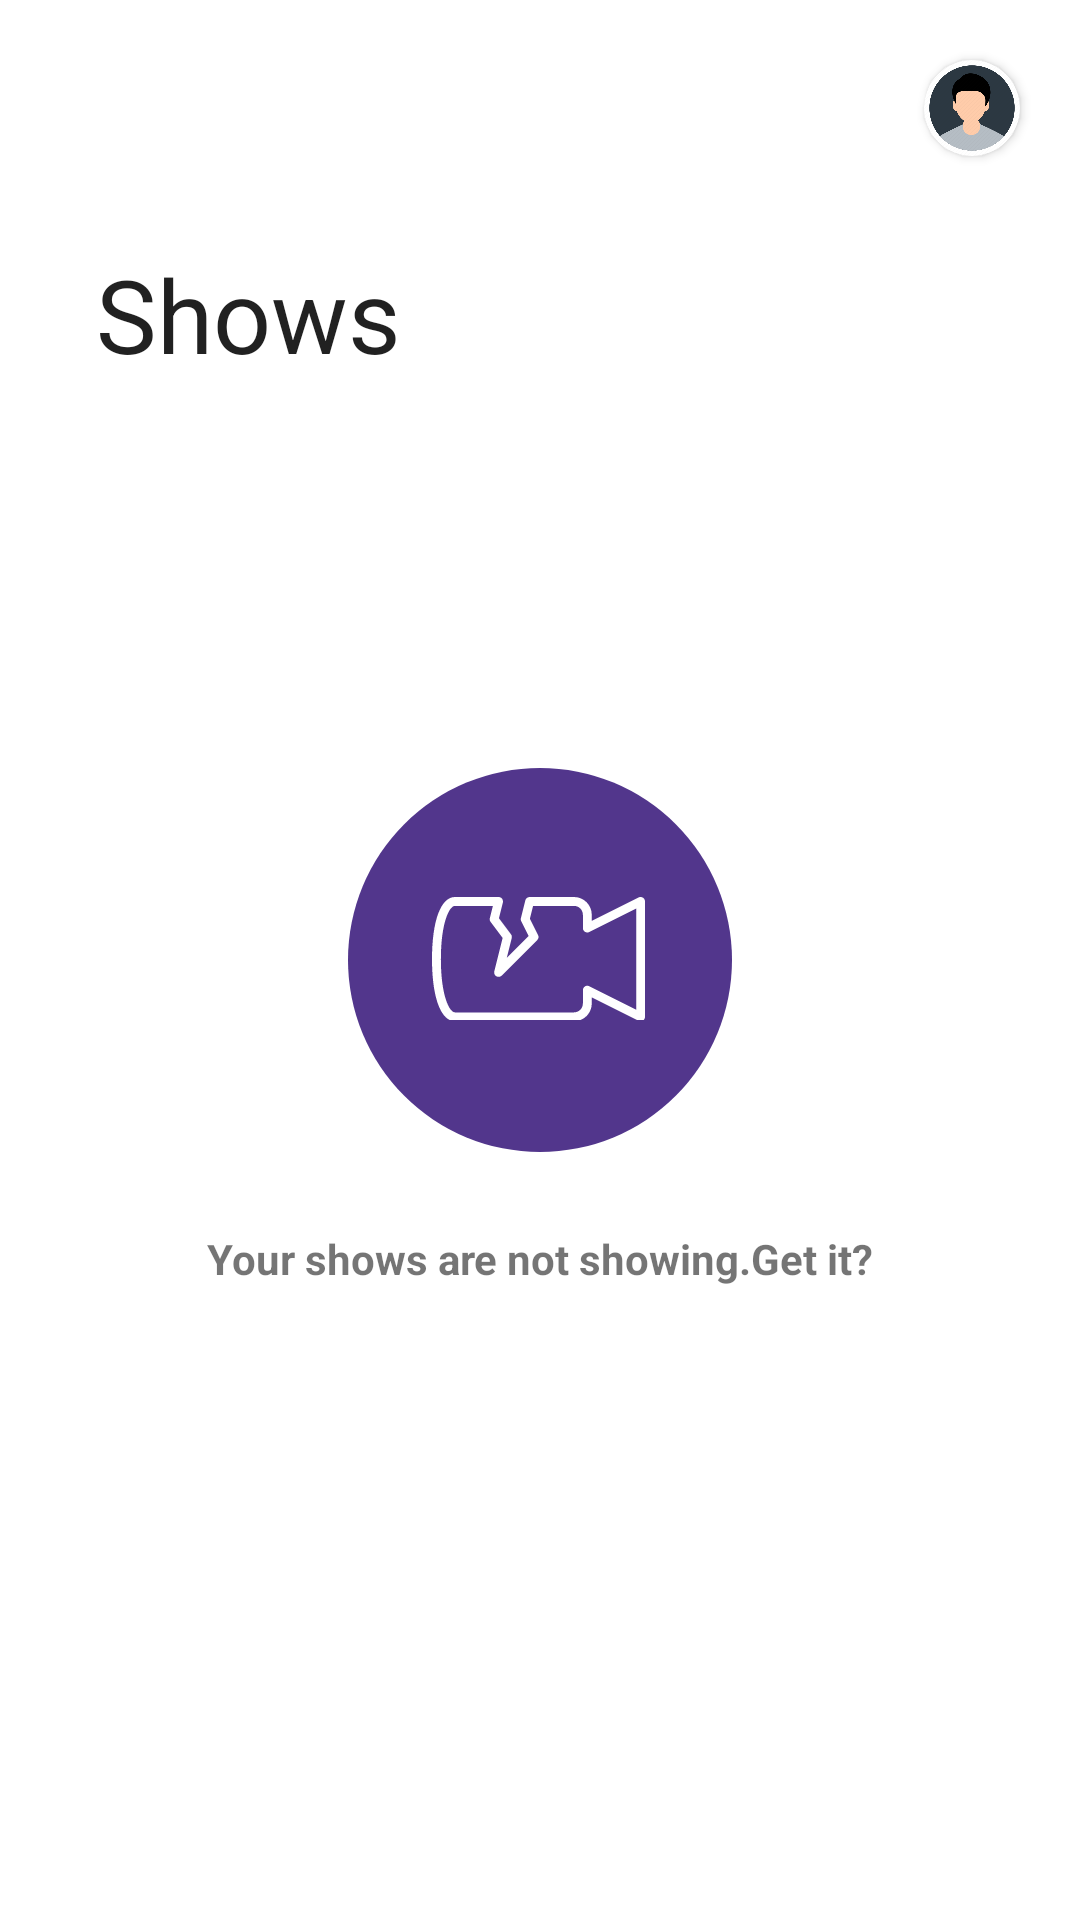

Layout XML and referenced resources for this Android screen:
<!-- AndroidManifest.xml: application theme AppTheme -->
<!-- res/layout/fragment_shows.xml -->
<?xml version="1.0" encoding="utf-8"?>
<androidx.coordinatorlayout.widget.CoordinatorLayout xmlns:android="http://schemas.android.com/apk/res/android"
    xmlns:app="http://schemas.android.com/apk/res-auto"
    xmlns:tools="http://schemas.android.com/tools"
    style="@style/ThemeOverlay.AppCompat.ActionBar"
    android:layout_width="match_parent"
    android:layout_height="match_parent">

    <com.google.android.material.appbar.AppBarLayout
        android:id="@+id/appBarLayout"
        android:layout_width="match_parent"
        android:layout_height="wrap_content"
        android:backgroundTint="@android:color/white"
        android:theme="@style/ThemeOverlay.AppCompat.ActionBar"
        app:liftOnScroll="true">

        <com.google.android.material.appbar.CollapsingToolbarLayout
            android:id="@+id/collapsingToolbarLayout"
            android:layout_width="match_parent"
            android:layout_height="wrap_content"
            android:textAlignment="center"
            app:expandedTitleGravity="bottom"
            app:layout_scrollFlags="scroll|exitUntilCollapsed"
            app:title="@string/label_shows_text">


            <ImageView
                android:layout_width="match_parent"
                android:layout_height="150dp" />

            <androidx.appcompat.widget.Toolbar
                android:id="@+id/toolbar"
                android:layout_width="match_parent"
                android:layout_height="?attr/actionBarSize"
                app:layout_collapseMode="pin"
                app:popupTheme="@style/ThemeOverlay.AppCompat.Light" />

        </com.google.android.material.appbar.CollapsingToolbarLayout>
    </com.google.android.material.appbar.AppBarLayout>

    <androidx.cardview.widget.CardView
        android:layout_width="32dp"
        android:layout_height="32dp"
        android:layout_margin="20dp"
        app:cardCornerRadius="16dp"
        app:layout_anchor="@id/appBarLayout"
        app:layout_anchorGravity="top|right|end">

        <ImageView
            android:id="@+id/profileImage"
            android:layout_width="match_parent"
            android:layout_height="match_parent"
            android:contentDescription="@string/profile_button_description"
            android:scaleType="centerCrop"
            app:layout_constraintBottom_toBottomOf="parent"
            app:layout_constraintEnd_toEndOf="parent"
            app:layout_constraintStart_toStartOf="parent"
            app:layout_constraintTop_toTopOf="parent"
            app:srcCompat="@drawable/ic_profile_avatar" />

    </androidx.cardview.widget.CardView>

    <androidx.constraintlayout.widget.ConstraintLayout
        android:id="@+id/noShowsLayout"
        android:layout_width="match_parent"
        android:layout_height="match_parent">

        <ImageView
            android:id="@+id/noShowsIcon"
            android:layout_width="wrap_content"
            android:layout_height="wrap_content"
            android:src="@drawable/ic_shows_empty_state"
            app:layout_constraintBottom_toBottomOf="parent"
            app:layout_constraintEnd_toEndOf="parent"
            app:layout_constraintStart_toStartOf="parent"
            app:layout_constraintTop_toTopOf="parent" />

        <TextView
            android:id="@+id/showsEmptyText"
            android:layout_width="wrap_content"
            android:layout_height="wrap_content"
            android:layout_marginTop="26dp"
            android:text="@string/label_no_shows"
            android:textStyle="bold"
            app:layout_constraintEnd_toEndOf="@+id/noShowsIcon"
            app:layout_constraintStart_toStartOf="@+id/noShowsIcon"
            app:layout_constraintTop_toBottomOf="@+id/noShowsIcon" />
    </androidx.constraintlayout.widget.ConstraintLayout>

    <androidx.recyclerview.widget.RecyclerView
        android:id="@+id/showsRecycler"
        android:layout_width="match_parent"
        android:layout_height="match_parent"
        app:layout_behavior="@string/appbar_scrolling_view_behavior"
        tools:listitem="@layout/view_show_item" />


</androidx.coordinatorlayout.widget.CoordinatorLayout>
<!-- res/layout/view_show_item.xml (included above) -->
<?xml version="1.0" encoding="utf-8"?>
<FrameLayout xmlns:android="http://schemas.android.com/apk/res/android"
    xmlns:app="http://schemas.android.com/apk/res-auto"
    xmlns:tools="http://schemas.android.com/tools"
    android:layout_width="match_parent"
    android:layout_height="328dp"
    android:clipToPadding="false"
    android:padding="8dp">

    <androidx.cardview.widget.CardView
        android:layout_width="match_parent"
        android:layout_height="300dp"
        android:layout_margin="16dp"
        app:cardCornerRadius="8dp"
        android:background="?android:attr/selectableItemBackground">

        <LinearLayout
            android:layout_width="match_parent"
            android:layout_height="match_parent"
            android:orientation="vertical">

            <ImageView
                android:id="@+id/showImage"
                android:layout_width="match_parent"
                android:layout_height="192dp"
                android:src="@drawable/ic_office"
                android:scaleType="centerCrop" />

            <TextView
                android:id="@+id/showName"
                android:layout_width="wrap_content"
                android:layout_height="wrap_content"
                android:padding="16dp"
                android:textColor="@android:color/black"
                android:textSize="18sp"
                android:textStyle="bold"
                tools:text="Show name" />

            <TextView
                android:id="@+id/showDescription"
                android:layout_width="wrap_content"
                android:layout_height="wrap_content"
                android:textColor="@android:color/darker_gray"
                android:textSize="16sp"
                android:textStyle="bold"
                android:layout_marginStart="5dp"
                android:layout_marginEnd="5dp"
                android:textAlignment="center"
                tools:text="Description" />

        </LinearLayout>
    </androidx.cardview.widget.CardView>

</FrameLayout>
<!-- resources referenced by this layout -->
<resources>
  <!-- drawable ic_office: webp bitmap (drawable, 14462 bytes) -->
  <!-- drawable ic_profile_avatar: png bitmap (drawable, 10763 bytes) -->
  <!-- drawable ic_shows_empty_state (drawable) -->
  <vector xmlns:android="http://schemas.android.com/apk/res/android"
      android:width="128dp"
      android:height="128dp"
      android:viewportWidth="128"
      android:viewportHeight="128">
      <path
          android:pathData="M64,64m-64,0a64,64 0,1 1,128 0a64,64 0,1 1,-128 0"
          android:fillColor="#52368C" />
      <group>
          <clip-path android:pathData="M28,43h71v41h-71z" />
          <path
              android:pathData="M98.298,43.222C97.862,42.95 97.316,42.927 96.859,43.157L81.25,50.961V48.917C81.25,45.654 78.596,43.001 75.333,43.001H60.542C59.863,43.001 59.272,43.463 59.107,44.122L57.628,50.038C57.541,50.381 57.582,50.742 57.739,51.058L60.221,56.021L52.917,63.325L54.58,56.672C54.688,56.24 54.596,55.782 54.329,55.426L50.314,50.073L51.622,44.838C51.733,44.396 51.633,43.928 51.353,43.57C51.073,43.21 50.642,43.001 50.187,43.001H35.665C30.937,43.001 28,50.936 28,63.709C28,76.483 30.937,84.417 35.665,84.417H75.333C78.596,84.417 81.25,81.764 81.25,78.501V76.457L96.859,84.261C97.069,84.365 97.294,84.417 97.521,84.417C97.791,84.417 98.061,84.344 98.298,84.196C98.734,83.926 99,83.451 99,82.938V44.48C99,43.967 98.734,43.492 98.298,43.222ZM96.042,80.545L80.432,72.74C79.973,72.512 79.428,72.532 78.994,72.805C78.557,73.076 78.292,73.551 78.292,74.063V78.501C78.292,80.132 76.964,81.459 75.333,81.459H35.665C33.766,81.459 30.958,75.818 30.958,63.709C30.958,51.6 33.766,45.959 35.665,45.959H48.292L47.274,50.039C47.166,50.471 47.258,50.929 47.525,51.284L51.54,56.637L48.753,67.789C48.591,68.433 48.88,69.106 49.458,69.434C50.034,69.759 50.761,69.661 51.233,69.193L63.067,57.359C63.517,56.909 63.629,56.221 63.344,55.652L60.63,50.225L61.697,45.959H75.333C76.964,45.959 78.292,47.287 78.292,48.918V53.355C78.292,53.868 78.557,54.343 78.994,54.613C79.428,54.883 79.972,54.904 80.432,54.678L96.042,46.874V80.545Z"
              android:fillColor="#ffffff" />
      </group>
  </vector>
  <string name="label_no_shows">Your shows are not showing.Get it?</string>
  <string name="label_shows_text">Shows</string>
  <string name="profile_button_description">Profile button</string>
  <style name="AppTheme" parent="Theme.MaterialComponents.Light.NoActionBar">
          
          <item name="colorPrimary">@color/colorPrimary</item>
          <item name="colorPrimaryDark">@color/colorPrimaryDark</item>
          <item name="colorAccent">@color/colorAccent</item>
          <item name="bottomSheetDialogTheme">@style/AppBottomSheetDialogTheme</item>
      </style>
  <color name="colorPrimary">#6200EE</color>
  <color name="colorPrimaryDark">#3700B3</color>
  <color name="colorAccent">#03DAC5</color>
  <style name="AppBottomSheetDialogTheme" parent="Theme.Design.Light.BottomSheetDialog">
          <item name="bottomSheetStyle">@style/AppModalStyle</item>
      </style>
  <style name="AppModalStyle" parent="Widget.Design.BottomSheet.Modal">
          <item name="android:background">@drawable/rounded_dialog</item>
      </style>
</resources>
